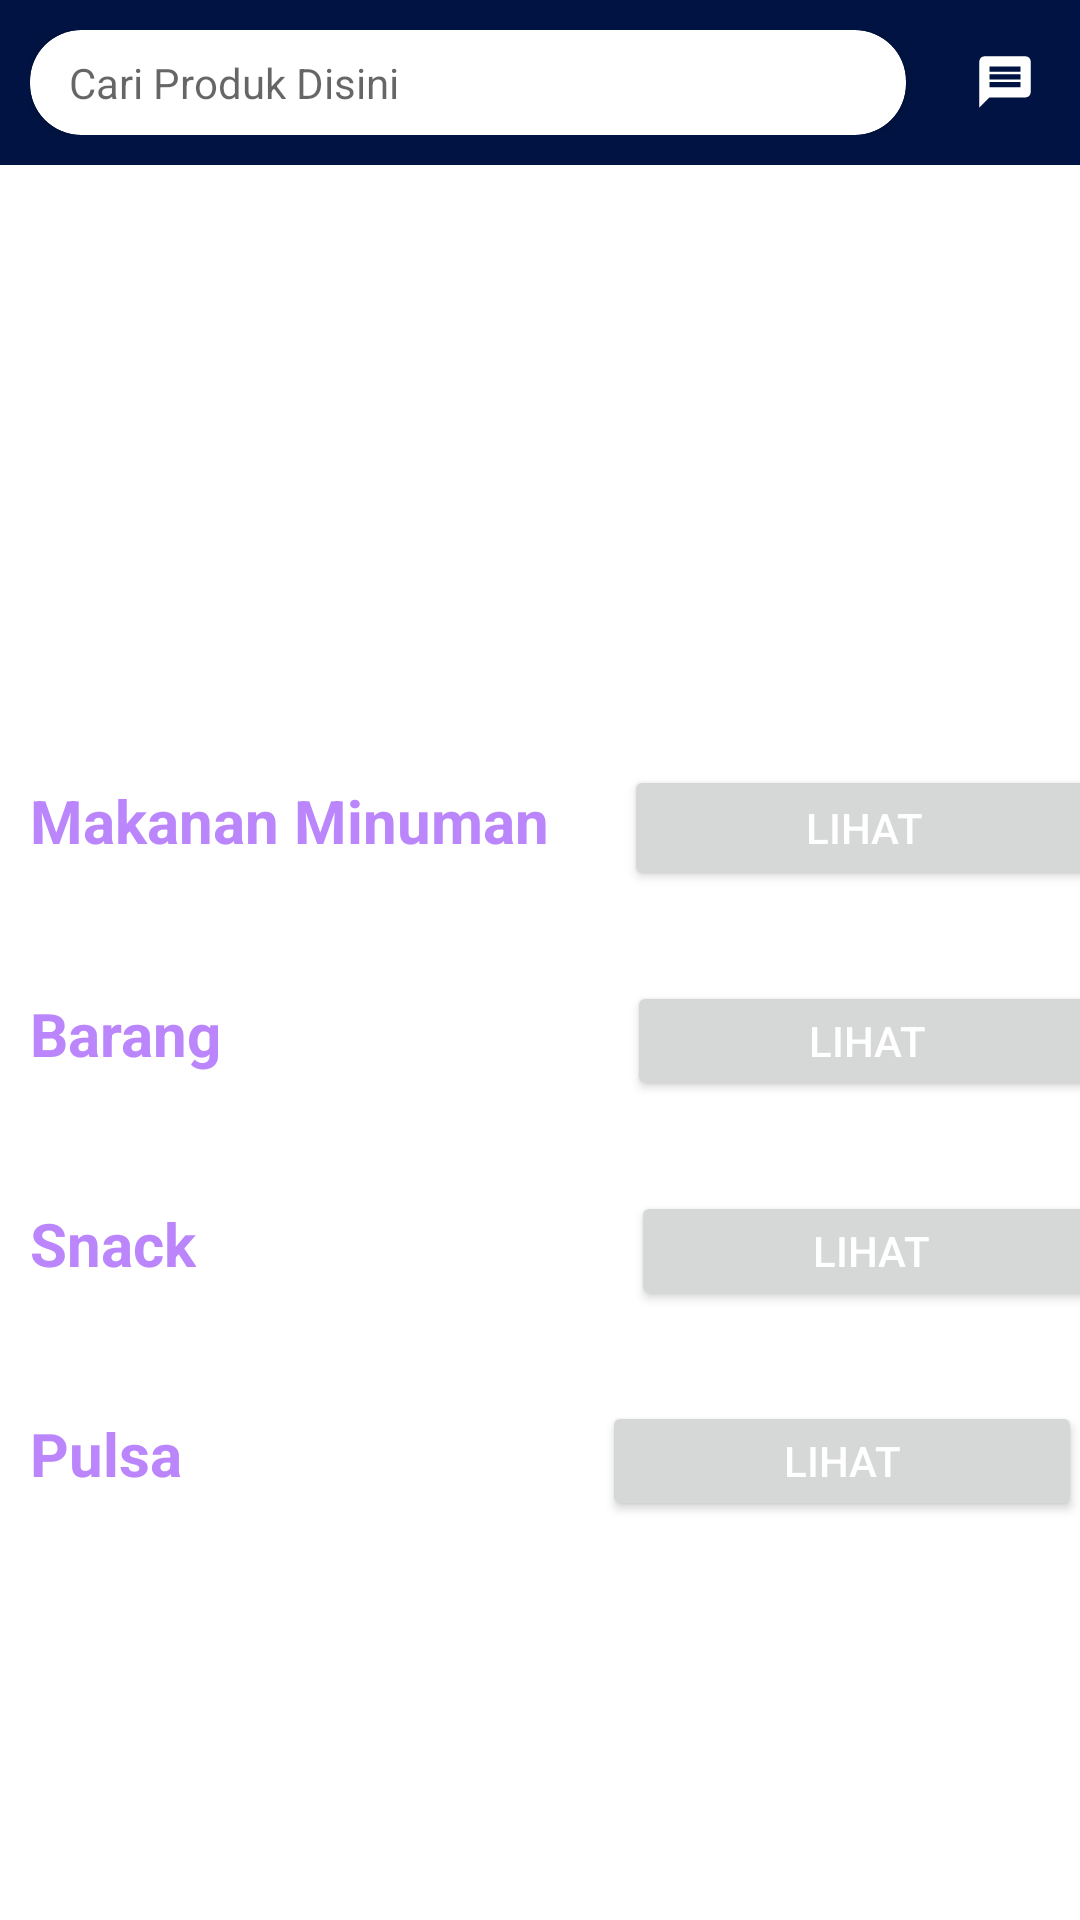

Android layout source for this screen:
<!-- AndroidManifest.xml: application theme Theme.KantinITDEL -->
<!-- res/layout/fragment_beranda.xml -->
<?xml version="1.0" encoding="utf-8"?>
<LinearLayout
    xmlns:android="http://schemas.android.com/apk/res/android"
    xmlns:app="http://schemas.android.com/apk/res-auto"
    android:layout_width="match_parent"
    android:layout_height="match_parent"
    android:orientation="vertical">

    <RelativeLayout
        android:background="@color/colorPrimary"
        android:padding="10dp"
        android:orientation="horizontal"
        android:layout_width="match_parent"
        android:layout_height="wrap_content">
        <androidx.cardview.widget.CardView
            android:layout_marginEnd="8dp"
            android:layout_toStartOf="@+id/icon_search"
            app:cardCornerRadius="17dp"
            android:layout_width="match_parent"
            android:layout_height="35dp">
            <LinearLayout
                android:gravity="center_vertical"
                android:orientation="horizontal"
                android:layout_width="match_parent"
                android:layout_height="match_parent">
                <ImageView
                    android:layout_marginStart="8dp"
                    android:layout_width="wrap_content"
                    android:layout_height="wrap_content"
                    android:src="@drawable/ic_baseline_search_24"/>
                <TextView
                    android:layout_marginStart="5dp"
                    android:layout_width="match_parent"
                    android:layout_height="wrap_content"
                    android:hint="@string/cari_produk_di_sini"/>
            </LinearLayout>
        </androidx.cardview.widget.CardView>

        <ImageView
            android:id="@+id/icon_search"
            android:layout_width="30dp"
            android:layout_height="30dp"
            android:layout_alignParentEnd="true"
            android:layout_centerVertical="true"
            android:layout_marginStart="10dp"
            android:src="@drawable/ic_pesan_foreground" />
    </RelativeLayout>

    <androidx.core.widget.NestedScrollView
        android:layout_width="match_parent"
        android:layout_height="match_parent">
        <LinearLayout
            android:layout_width="match_parent"
            android:layout_height="match_parent"
            android:orientation="vertical"
            android:layout_marginBottom="15dp">
            <androidx.viewpager.widget.ViewPager
                android:id="@+id/vp_slider"
                android:layout_width="match_parent"
                android:layout_height="170dp"/>


            <LinearLayout
                android:orientation="vertical"
                android:layout_marginTop="15dp"
                android:layout_width="match_parent"
                android:layout_height="wrap_content">

                <LinearLayout
                    android:orientation="horizontal"
                    android:layout_marginTop="15dp"
                    android:layout_width="match_parent"
                    android:layout_height="wrap_content">

                    <TextView
                        android:layout_width="wrap_content"
                        android:layout_height="wrap_content"
                        android:layout_marginHorizontal="10dp"
                        android:text="Makanan Minuman"
                        android:textColor="@color/purple_200"
                        android:textSize="20sp"
                        android:textStyle="bold" />

                    <Button
                        android:id="@+id/btnDaftarMakanan"
                        android:layout_width="160dp"
                        android:layout_height="42dp"
                        android:layout_marginLeft="15dp"
                        android:layout_marginTop="0dp"
                        android:text="Lihat"
                        android:textAlignment="center"
                        android:textColor="@color/white" />

                </LinearLayout>

                <androidx.recyclerview.widget.RecyclerView
                    android:id="@+id/rv_menu"
                    android:layout_width="match_parent"
                    android:layout_height="wrap_content"/>
            </LinearLayout>

            <LinearLayout
                android:orientation="vertical"
                android:layout_marginTop="15dp"
                android:layout_width="match_parent"
                android:layout_height="wrap_content">

                <LinearLayout
                    android:layout_width="match_parent"
                    android:layout_height="wrap_content"
                    android:layout_marginTop="15dp"
                    android:orientation="horizontal">

                    <TextView
                        android:layout_width="wrap_content"
                        android:layout_height="wrap_content"
                        android:layout_marginHorizontal="10dp"
                        android:text="Barang"
                        android:textColor="@color/purple_200"
                        android:textSize="20sp"
                        android:textStyle="bold" />

                    <Button
                        android:id="@+id/btnDaftarMinuman"
                        android:layout_width="160dp"
                        android:layout_height="40dp"
                        android:layout_marginLeft="125dp"
                        android:layout_marginTop="0dp"
                        android:text="Lihat"
                        android:textAlignment="center"
                        android:textColor="@color/white" />
                </LinearLayout>

                <androidx.recyclerview.widget.RecyclerView
                    android:id="@+id/rv_menu1"
                    android:layout_width="match_parent"
                    android:layout_height="wrap_content"/>
            </LinearLayout>

            <LinearLayout
                android:orientation="vertical"
                android:layout_marginTop="15dp"
                android:layout_width="match_parent"
                android:layout_height="wrap_content">
                <LinearLayout
                    android:orientation="horizontal"
                    android:layout_marginTop="15dp"
                    android:layout_width="match_parent"
                    android:layout_height="wrap_content">

                    <TextView
                        android:layout_width="wrap_content"
                        android:layout_height="wrap_content"
                        android:layout_marginHorizontal="10dp"
                        android:text="@string/snack"
                        android:textColor="@color/purple_200"
                        android:textSize="20sp"
                        android:textStyle="bold" />

                    <Button
                        android:id="@+id/btnDaftarSnack"
                        android:layout_width="160dp"
                        android:layout_height="40dp"
                        android:layout_marginLeft="135dp"
                        android:layout_marginTop="0dp"
                        android:text="Lihat"
                        android:textAlignment="center"
                        android:textColor="@color/white" />
                </LinearLayout>

                <androidx.recyclerview.widget.RecyclerView
                    android:id="@+id/rv_menu2"
                    android:layout_width="match_parent"
                    android:layout_height="wrap_content"/>
            </LinearLayout>

            <LinearLayout
                android:orientation="vertical"
                android:layout_marginTop="15dp"
                android:layout_width="match_parent"
                android:layout_height="wrap_content">
                <LinearLayout
                    android:orientation="horizontal"
                    android:layout_marginTop="15dp"
                    android:layout_width="match_parent"
                    android:layout_height="wrap_content">

                    <TextView
                        android:layout_width="wrap_content"
                        android:layout_height="wrap_content"
                        android:layout_marginHorizontal="10dp"
                        android:text="@string/pulsa"
                        android:textColor="@color/purple_200"
                        android:textSize="20sp"
                        android:textStyle="bold" />

                    <Button
                        android:id="@+id/btnDaftarPulsa"
                        android:layout_width="160dp"
                        android:layout_height="40dp"
                        android:layout_marginLeft="130dp"
                        android:layout_marginTop="0dp"
                        android:text="Lihat"
                        android:textAlignment="center"
                        android:textColor="@color/white" />
                </LinearLayout>
            </LinearLayout>


        </LinearLayout>
    </androidx.core.widget.NestedScrollView>
</LinearLayout>
<!-- resources referenced by this layout -->
<resources>
  <color name="colorPrimary">#001342</color>
  <color name="purple_200">#FFBB86FC</color>
  <color name="white">#FFFFFFFF</color>
  <!-- drawable ic_pesan_foreground (drawable) -->
  <vector xmlns:android="http://schemas.android.com/apk/res/android"
      android:width="108dp"
      android:height="108dp"
      android:viewportWidth="108"
      android:viewportHeight="108"
      android:tint="#ffffff">
    <group android:scaleX="3.0798"
        android:scaleY="3.0798"
        android:translateX="17.0424"
        android:translateY="17.0424">
      <path
          android:fillColor="@android:color/white"
          android:pathData="M20,2L4,2c-1.1,0 -1.99,0.9 -1.99,2L2,22l4,-4h14c1.1,0 2,-0.9 2,-2L22,4c0,-1.1 -0.9,-2 -2,-2zM18,14L6,14v-2h12v2zM18,11L6,11L6,9h12v2zM18,8L6,8L6,6h12v2z"/>
    </group>
  </vector>
  <string name="cari_produk_di_sini">Cari Produk Disini</string>
  <string name="pulsa">Pulsa</string>
  <string name="snack">Snack</string>
  <style name="Theme.KantinITDEL" parent="Theme.MaterialComponents.DayNight.DarkActionBar">
          
          <item name="colorPrimary">@color/purple_500</item>
          <item name="colorPrimaryVariant">@color/purple_700</item>
          <item name="colorOnPrimary">@color/white</item>
          
          <item name="colorSecondary">@color/teal_200</item>
          <item name="colorSecondaryVariant">@color/teal_700</item>
          <item name="colorOnSecondary">@color/black</item>
          
          <item name="android:statusBarColor" tools:targetApi="l">?attr/colorPrimaryVariant</item>
          
      </style>
  <color name="purple_500">#FF6200EE</color>
  <color name="purple_700">#FF3700B3</color>
  <color name="teal_200">#FF03DAC5</color>
  <color name="teal_700">#FF018786</color>
  <color name="black">#FF000000</color>
</resources>
